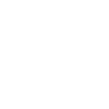
t = 0.00 s
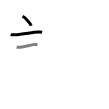
t = 2.50 s
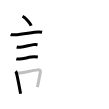
t = 5.25 s
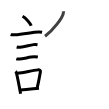
t = 7.75 s
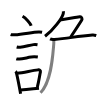
t = 10.50 s
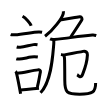
t = 13.00 s

The animated SVG that drew these frames (rendered in a browser with its animation timeline set to each time). Animation: 13 SMIL elements (animate=13); one cycle of 13.00 s.

<svg width="109px" height="109px" viewBox="0 0 px 109px" xmlns="http://www.w3.org/2000/svg" xmlns:xlink="http://www.w3.org/1999/xlink" xml:space="preserve" version="1.1"  baseProfile="full">
<path d="M22.55,16.25c3.05,1.68,7.87,6.89,8.63,9.5" style="fill:none;stroke:black;stroke-width:3;opacity:0">
  <animate attributeType="CSS" attributeName="opacity" from="0" to="1" begin="0s" dur="1s" repeatCount="Indefinite" fill="freeze" />
</path>
<path d="M10.62,34.58c0.71,0.23,3.4,0.27,4.1,0.23c8.73-0.42,17.48-2.67,23.83-2.87c1.18-0.04,2.95,0.11,3.54,0.23" style="fill:none;stroke:black;stroke-width:3;opacity:0">
  <animate attributeType="CSS" attributeName="opacity" from="0" to="1" begin="1s" dur="1s" repeatCount="Indefinite" fill="freeze" />
</path>
<path d="M16.68,47.06c0.43,0.12,3.04,0.13,3.47,0.12c4.44-0.14,8.86-1.93,13.34-2.55c0.7-0.1,3.68,0.06,4.03,0.12" style="fill:none;stroke:black;stroke-width:3;opacity:0">
  <animate attributeType="CSS" attributeName="opacity" from="0" to="1" begin="2s" dur="1s" repeatCount="Indefinite" fill="freeze" />
</path>
<path d="M16.3,58.83c0.38,0.12,2.71,0.13,3.1,0.12c3.97-0.13,10.93-2.11,14.83-2.09c0.63,0,3.29,0.06,3.6,0.11" style="fill:none;stroke:black;stroke-width:3;opacity:0">
  <animate attributeType="CSS" attributeName="opacity" from="0" to="1" begin="3s" dur="1s" repeatCount="Indefinite" fill="freeze" />
</path>
<path d="M15.51,71.4c0.39,0.36,0.83,1.15,0.96,1.63c1.11,4.21,3.02,14.54,4.14,20.71" style="fill:none;stroke:black;stroke-width:3;opacity:0">
  <animate attributeType="CSS" attributeName="opacity" from="0" to="1" begin="4s" dur="1s" repeatCount="Indefinite" fill="freeze" />
</path>
<path d="M16.94,73.37c7.2-0.89,14.4-2.6,21.05-3.5c1.67-0.22,2.68,1.04,2.44,2.06c-0.99,4.25-1.36,8.22-3.12,15.28" style="fill:none;stroke:black;stroke-width:3;opacity:0">
  <animate attributeType="CSS" attributeName="opacity" from="0" to="1" begin="5s" dur="1s" repeatCount="Indefinite" fill="freeze" />
</path>
<path d="M20.92,90.05c5.37-0.54,10.68-0.97,18.06-1.81" style="fill:none;stroke:black;stroke-width:3;opacity:0">
  <animate attributeType="CSS" attributeName="opacity" from="0" to="1" begin="6s" dur="1s" repeatCount="Indefinite" fill="freeze" />
</path>
<path d="M63.35,11.25c0.05,0.56,0.11,1.46-0.1,2.27c-1.22,4.78-9.37,15.96-18.23,22.73" style="fill:none;stroke:black;stroke-width:3;opacity:0">
  <animate attributeType="CSS" attributeName="opacity" from="0" to="1" begin="7s" dur="1s" repeatCount="Indefinite" fill="freeze" />
</path>
<path d="M60.17,19.88c1.93,0,17.66-2.87,19.68-3.15c1.74-0.24,2.63,2.07,1.91,3.26c-3.05,5-6.51,10-11.18,17.25" style="fill:none;stroke:black;stroke-width:3;opacity:0">
  <animate attributeType="CSS" attributeName="opacity" from="0" to="1" begin="8s" dur="1s" repeatCount="Indefinite" fill="freeze" />
</path>
<path d="M50.08,38.9c1.08,0.54,3.06,0.63,4.15,0.54c14.86-1.29,22.32-3.08,38.21-4.35c1.81-0.14,2.88,0.26,3.79,0.53" style="fill:none;stroke:black;stroke-width:3;opacity:0">
  <animate attributeType="CSS" attributeName="opacity" from="0" to="1" begin="9s" dur="1s" repeatCount="Indefinite" fill="freeze" />
</path>
<path d="M53.79,40.17c0.04,1.26,0.08,2.72-0.08,4.53c-0.94,10.67-2.26,36.87-13.16,48.05" style="fill:none;stroke:black;stroke-width:3;opacity:0">
  <animate attributeType="CSS" attributeName="opacity" from="0" to="1" begin="10s" dur="1s" repeatCount="Indefinite" fill="freeze" />
</path>
<path d="M60.98,54.53c0.67,0.12,2.02,0.57,3.37,0.33c4.68-0.84,17.03-3.08,18.69-3.45c2.72-0.61,4.49,1.07,4.38,3.51c-0.18,4.15-1.93,12.32-4.82,19.4c-2.05,5.03-4.93,0.58-5.44,0.35" style="fill:none;stroke:black;stroke-width:3;opacity:0">
  <animate attributeType="CSS" attributeName="opacity" from="0" to="1" begin="11s" dur="1s" repeatCount="Indefinite" fill="freeze" />
</path>
<path d="M63.95,55.3c0.63,1.44,0.62,3.15,0.65,5.38c0.17,9.96,0.18,12.73,0.18,19.5c0,12.56,1.96,14.02,14.91,14.02c13.05,0,15.94-1.96,15.94-11.1" style="fill:none;stroke:black;stroke-width:3;opacity:0">
  <animate attributeType="CSS" attributeName="opacity" from="0" to="1" begin="12s" dur="1s" repeatCount="Indefinite" fill="freeze" />
</path>
</svg>
